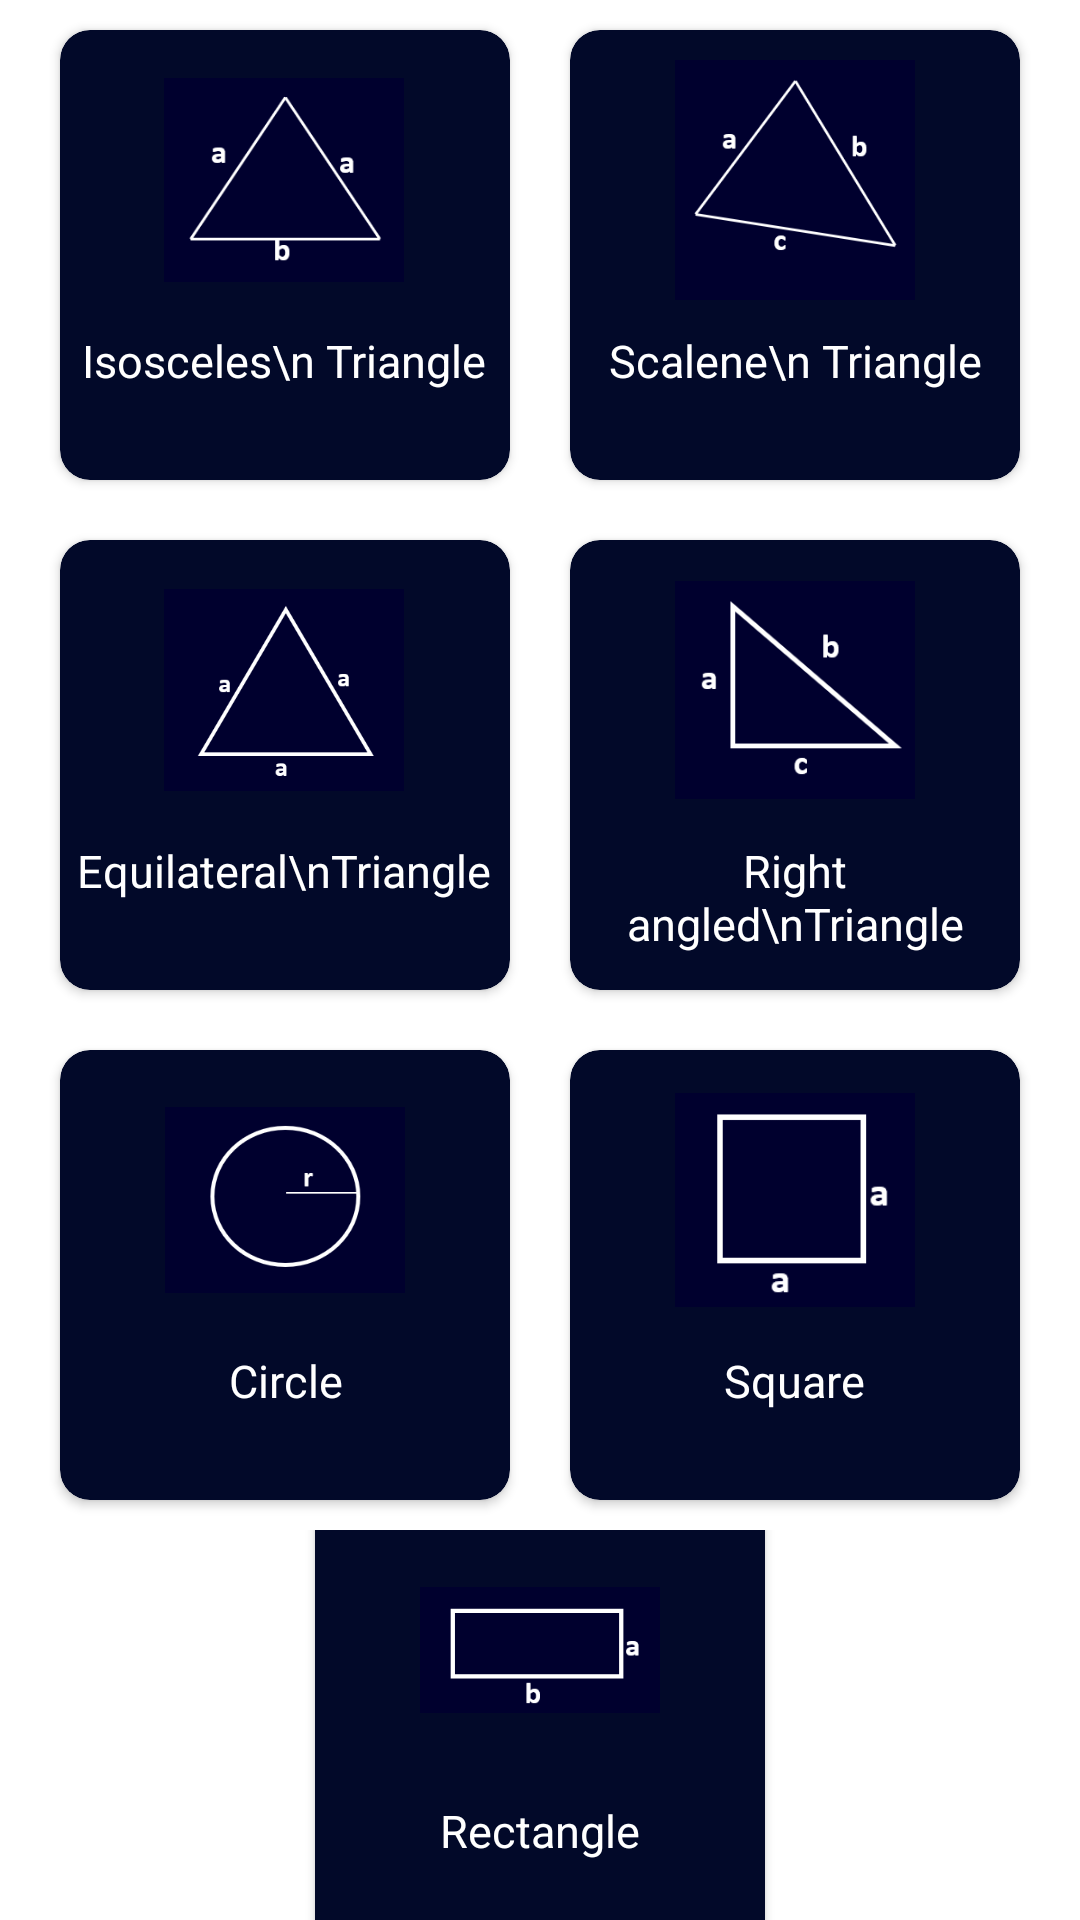

This screen was rendered from an Android layout file. Write that file and the resources it references.
<!-- AndroidManifest.xml: application theme Theme.Geometricshapes -->
<!-- res/layout/activity_standard6.xml -->
<?xml version="1.0" encoding="utf-8"?>
<LinearLayout xmlns:android="http://schemas.android.com/apk/res/android"
    xmlns:app="http://schemas.android.com/apk/res-auto"
    xmlns:tools="http://schemas.android.com/tools"
    android:orientation="vertical"
    android:gravity="center"
    android:layout_width="match_parent"
    android:layout_height="match_parent"
    android:background="@drawable/home1"
    tools:context=".standard6Activity">

    <LinearLayout
        android:layout_width="match_parent"
        android:layout_height="wrap_content"
        android:gravity="center_horizontal"
        android:layout_gravity="center"
        android:orientation="horizontal">
        <androidx.cardview.widget.CardView
            android:layout_width="150dp"
            android:layout_height="150dp"
            android:id="@+id/iso"
            android:gravity="center"
            android:layout_gravity="center"
            android:focusable="true"
            app:cardCornerRadius="10dp"
            android:layout_margin="10dp"
            android:padding="15dp"
            app:cardBackgroundColor="#020929">
            <LinearLayout
                android:layout_width="wrap_content"
                android:layout_height="wrap_content"
                android:layout_gravity="center_horizontal"
                android:orientation="vertical">

                <ImageView
                    android:layout_width="80dp"
                    android:layout_height="80dp"
                    android:layout_margin="10dp"
                    android:layout_gravity="center_horizontal"
                    android:src="@drawable/iso_triangle"
                    />

                <TextView
                    android:layout_width="wrap_content"
                    android:layout_height="wrap_content"
                    android:text="Isosceles\n Triangle"
                    android:layout_gravity="center"
                    android:textColor="@color/white"
                    android:textSize="15sp"
                    android:gravity="center"
                    />
            </LinearLayout>

        </androidx.cardview.widget.CardView>

        <androidx.cardview.widget.CardView
            android:layout_width="150dp"
            android:layout_height="150dp"
            android:id="@+id/sc"
            android:focusable="true"
            app:cardCornerRadius="10dp"
            android:layout_margin="10dp"
            android:padding="15dp"
            app:cardBackgroundColor="#020929">

            <LinearLayout
                android:layout_width="wrap_content"
                android:layout_height="wrap_content"
                android:layout_gravity="center_horizontal"
                android:orientation="vertical">

                <ImageView
                    android:layout_width="80dp"
                    android:layout_height="80dp"
                    android:layout_margin="10dp"
                    android:layout_gravity="center_horizontal"
                    android:src="@drawable/sc_triangle"
                    />

                <TextView
                    android:layout_width="wrap_content"
                    android:layout_height="wrap_content"
                    android:text="Scalene\n Triangle"
                    android:layout_gravity="center"
                    android:textColor="@color/white"
                    android:textSize="15sp"
                    android:gravity="center"
                    />
            </LinearLayout>

        </androidx.cardview.widget.CardView>

    </LinearLayout>

    <LinearLayout
        android:layout_width="match_parent"
        android:layout_height="wrap_content"
        android:gravity="center_horizontal"
        android:layout_gravity="center"
        android:orientation="horizontal">
        <androidx.cardview.widget.CardView
            android:layout_width="150dp"
            android:layout_height="150dp"
            android:id="@+id/eq"
            android:gravity="center"
            android:layout_gravity="center"
            android:focusable="true"
            app:cardCornerRadius="10dp"
            android:layout_margin="10dp"
            android:padding="15dp"
            app:cardBackgroundColor="#020929">
            <LinearLayout
                android:layout_width="wrap_content"
                android:layout_height="wrap_content"
                android:layout_gravity="center_horizontal"
                android:orientation="vertical">

                <ImageView
                    android:layout_width="80dp"
                    android:layout_height="80dp"
                    android:layout_margin="10dp"
                    android:layout_gravity="center_horizontal"
                    android:src="@drawable/eq_triangle"
                    />

                <TextView
                    android:layout_width="wrap_content"
                    android:layout_height="wrap_content"
                    android:text="Equilateral\nTriangle"
                    android:layout_gravity="center"
                    android:textColor="@color/white"
                    android:textSize="15sp"
                    android:gravity="center"
                    />
            </LinearLayout>

        </androidx.cardview.widget.CardView>

        <androidx.cardview.widget.CardView
            android:layout_width="150dp"
            android:layout_height="150dp"
            android:id="@+id/rt"
            android:focusable="true"
            app:cardCornerRadius="10dp"
            android:layout_margin="10dp"
            android:padding="15dp"
            app:cardBackgroundColor="#020929">

            <LinearLayout
                android:layout_width="wrap_content"
                android:layout_height="wrap_content"
                android:layout_gravity="center_horizontal"
                android:orientation="vertical">

                <ImageView
                    android:layout_width="80dp"
                    android:layout_height="80dp"
                    android:layout_margin="10dp"
                    android:layout_gravity="center_horizontal"
                    android:src="@drawable/ra_triangle"
                    />

                <TextView
                    android:layout_width="wrap_content"
                    android:layout_height="wrap_content"
                    android:text="Right angled\nTriangle"
                    android:layout_gravity="center"
                    android:textColor="@color/white"
                    android:textSize="15sp"
                    android:gravity="center"
                    />
            </LinearLayout>

        </androidx.cardview.widget.CardView>

    </LinearLayout>

    <LinearLayout
        android:layout_width="match_parent"
        android:layout_height="wrap_content"
        android:gravity="center_horizontal"
        android:layout_gravity="center"
        android:orientation="horizontal">
        <androidx.cardview.widget.CardView
            android:layout_width="150dp"
            android:layout_height="150dp"
            android:id="@+id/cir"
            android:gravity="center"
            android:layout_gravity="center"
            android:focusable="true"
            app:cardCornerRadius="10dp"
            android:layout_margin="10dp"
            android:padding="15dp"
            app:cardBackgroundColor="#020929">
            <LinearLayout
                android:layout_width="wrap_content"
                android:layout_height="wrap_content"
                android:layout_gravity="center_horizontal"
                android:orientation="vertical">

                <ImageView
                    android:layout_width="80dp"
                    android:layout_height="80dp"
                    android:layout_margin="10dp"
                    android:layout_gravity="center_horizontal"
                    android:src="@drawable/cir"
                    />

                <TextView
                    android:layout_width="wrap_content"
                    android:layout_height="wrap_content"
                    android:text="Circle"
                    android:layout_gravity="center"
                    android:textColor="@color/white"
                    android:textSize="15sp"
                    android:gravity="center"
                    />
            </LinearLayout>

        </androidx.cardview.widget.CardView>

        <androidx.cardview.widget.CardView
            android:layout_width="150dp"
            android:layout_height="150dp"
            android:id="@+id/square"
            android:focusable="true"
            app:cardCornerRadius="10dp"
            android:layout_margin="10dp"
            android:padding="15dp"
            app:cardBackgroundColor="#020929">

            <LinearLayout
                android:layout_width="wrap_content"
                android:layout_height="wrap_content"
                android:layout_gravity="center_horizontal"
                android:orientation="vertical">

                <ImageView
                    android:layout_width="80dp"
                    android:layout_height="80dp"
                    android:layout_margin="10dp"
                    android:layout_gravity="center_horizontal"
                    android:src="@drawable/square"
                    />

                <TextView
                    android:layout_width="wrap_content"
                    android:layout_height="wrap_content"
                    android:text="Square"
                    android:layout_gravity="center"
                    android:textColor="@color/white"
                    android:textSize="15sp"
                    android:gravity="center"
                    />
            </LinearLayout>

        </androidx.cardview.widget.CardView>

    </LinearLayout>

    <LinearLayout
        android:layout_width="match_parent"
        android:layout_height="wrap_content"
        android:gravity="center_horizontal"
        android:layout_gravity="center"
        android:orientation="horizontal">
        <androidx.cardview.widget.CardView
            android:layout_width="150dp"
            android:layout_height="150dp"
            android:id="@+id/rec"
            android:gravity="center"
            android:layout_gravity="center"
            android:focusable="true"
            app:cardCornerRadius="10dp"
            android:layout_margin="10dp"
            android:padding="15dp"
            app:cardBackgroundColor="#020929">
            <LinearLayout
                android:layout_width="wrap_content"
                android:layout_height="wrap_content"
                android:layout_gravity="center_horizontal"
                android:orientation="vertical">

                <ImageView
                    android:layout_width="80dp"
                    android:layout_height="80dp"
                    android:layout_margin="10dp"
                    android:layout_gravity="center_horizontal"
                    android:src="@drawable/rectt"
                    />

                <TextView
                    android:layout_width="wrap_content"
                    android:layout_height="wrap_content"
                    android:text="Rectangle"
                    android:layout_gravity="center"
                    android:textColor="@color/white"
                    android:textSize="15sp"
                    android:gravity="center"
                    />
            </LinearLayout>

        </androidx.cardview.widget.CardView>

    </LinearLayout>
</LinearLayout>
<!-- resources referenced by this layout -->
<resources>
  <!-- drawable cir: png bitmap (drawable, 6679 bytes) -->
  <!-- drawable eq_triangle: png bitmap (drawable, 7806 bytes) -->
  <!-- drawable iso_triangle: png bitmap (drawable, 4872 bytes) -->
  <!-- drawable ra_triangle: png bitmap (drawable, 5270 bytes) -->
  <!-- drawable rectt: png bitmap (drawable, 1455 bytes) -->
  <!-- drawable sc_triangle: png bitmap (drawable, 6755 bytes) -->
  <!-- drawable square: png bitmap (drawable, 1512 bytes) -->
  <style name="Theme.Geometricshapes" parent="Theme.MaterialComponents.DayNight.DarkActionBar">
          
          <item name="colorPrimary">@color/purple_500</item>
          <item name="colorPrimaryVariant">@color/purple_700</item>
          <item name="colorOnPrimary">@color/white</item>
          
          <item name="colorSecondary">@color/teal_200</item>
          <item name="colorSecondaryVariant">@color/teal_700</item>
          <item name="colorOnSecondary">@color/black</item>
          
          <item name="android:statusBarColor">?attr/colorPrimaryVariant</item>
          
      </style>
  <!-- not gathered from this repository: default colours our renderer supplied (Android Studio template values) -->
  <color name="purple_500">#FF6200EE</color>
  <color name="purple_700">#FF3700B3</color>
  <color name="teal_200">#FF03DAC5</color>
  <color name="teal_700">#FF018786</color>
  <color name="black">#FF000000</color>
  <color name="white">#FFFFFFFF</color>
</resources>
